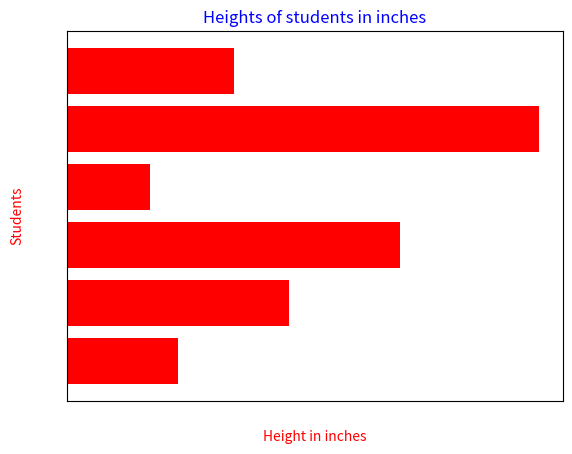

Python code for this plot: (Note: this script raises an exception after producing the figure.)
import matplotlib.pyplot as plt
import numpy as np

pos=np.arange(6)+0.5
arr=['vihv','h','h','yu','jh','qwe']
plt.barh(pos,(4,8,12,3,17,6),align='center',color='red')

plt.xlabel('Height in inches',color='red')
plt.ylabel('Students',color='r')
plt.title("Heights of students in inches",color='blue')
plt.tick_params(axis='x',colors='white')
plt.tick_params(axis='y',colors='white')
plt.yticks(pos,arr,colors='black')          
plt.show()
